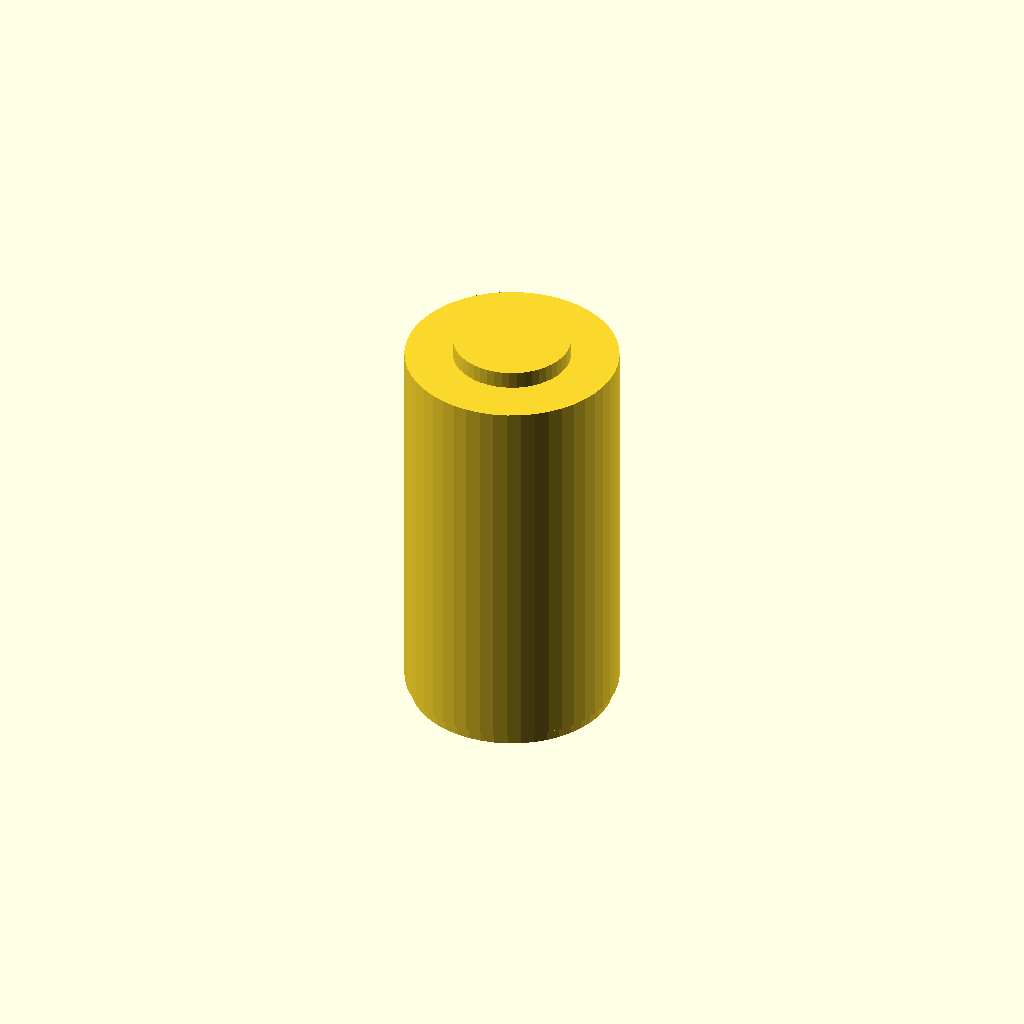
Cell 1: rendered with the file's own defaults.
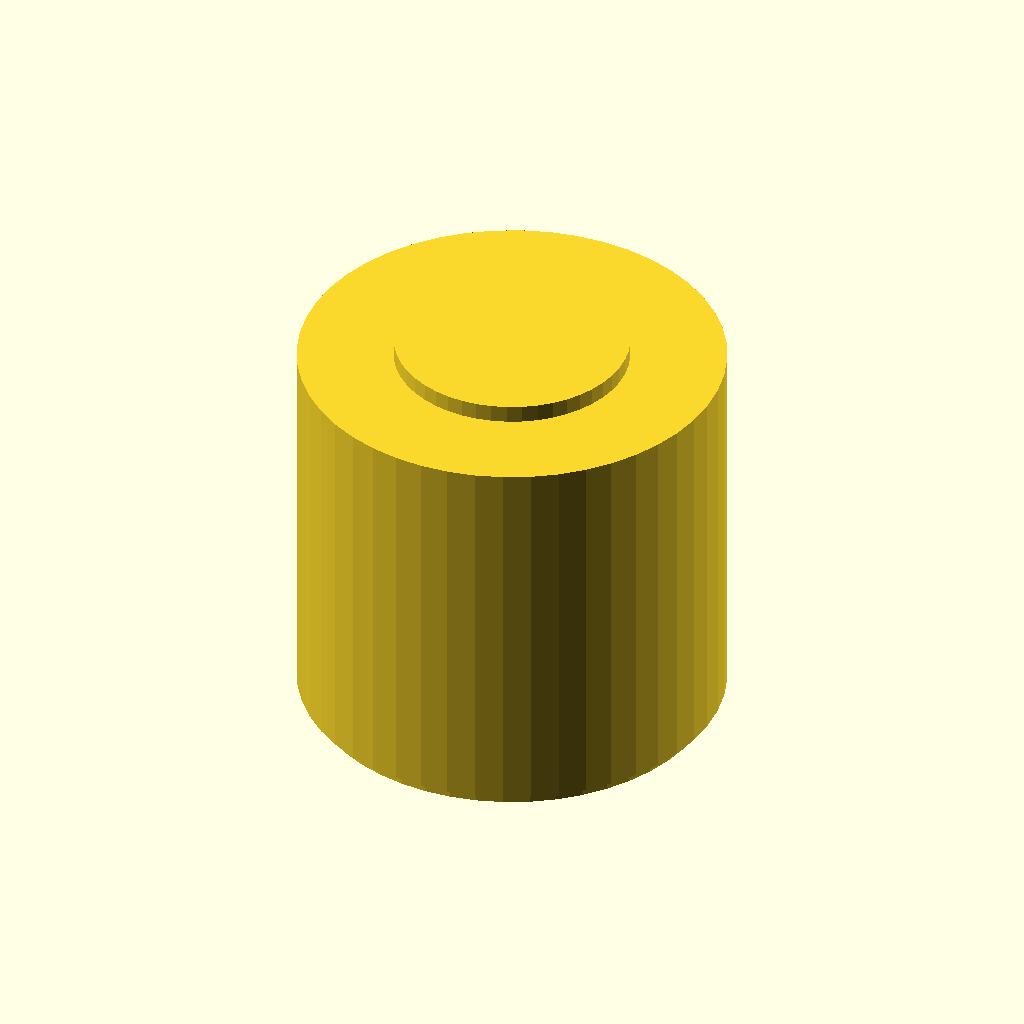
Cell 2: the same model with radius = 16.5.
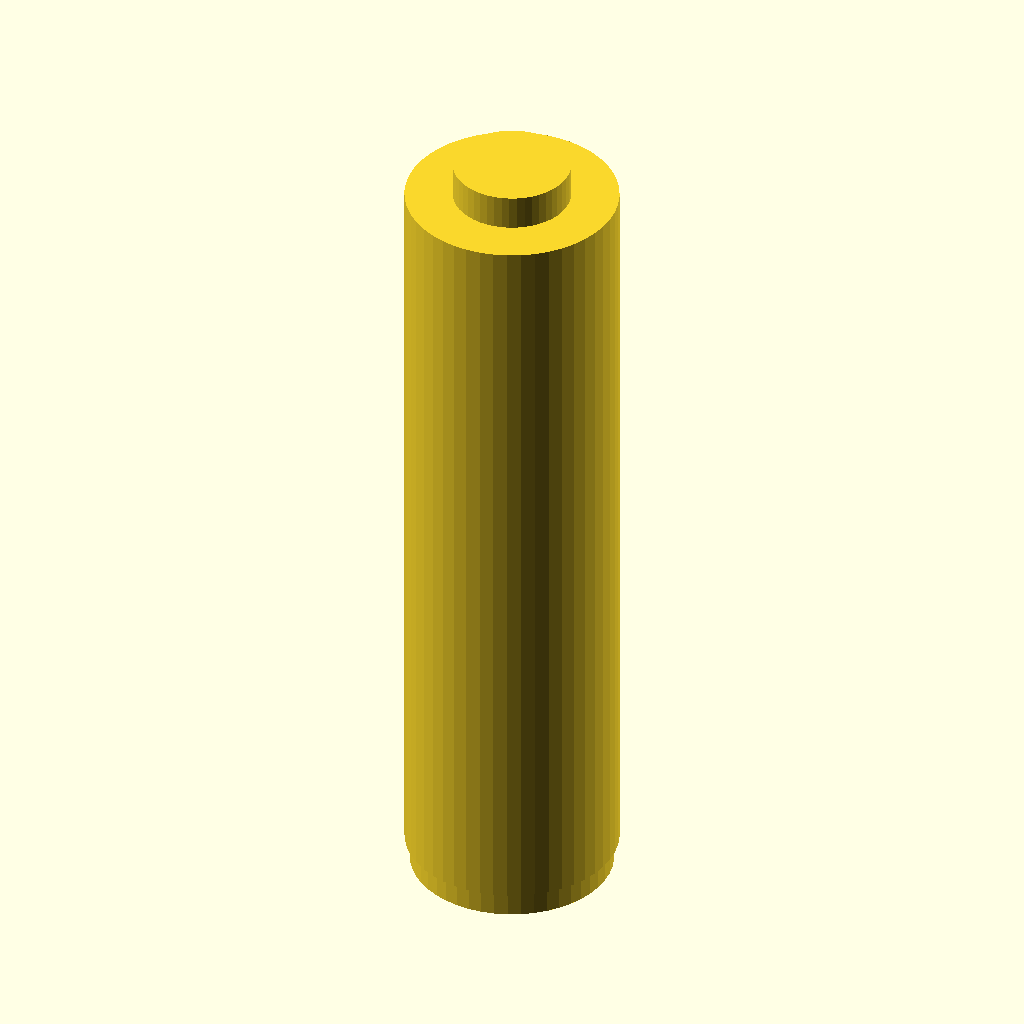
Cell 3 — height set to 68, the other parameters unchanged.
All cells are drawn from one camera (rotation 55°, 0°, 25°, orthographic, colour scheme Cornfield), so only the parameter changes between them.
Source of the model, assets/scad/sat_cell.scad:
// Forge sat_clock — real 16340 cell (Ø16.5 × 34 mm)
// Local Y = length (matches RealPartSpec / sat-pins ±Y terminals)
// openscad -o cell.stl -D 'radius=8.25' -D 'height=34' -D 'fn=48' assets/scad/sat_cell.scad

radius = 8.25;
height = 34;
fn = 48;

union() {
  cylinder(h = height * 0.88, r = radius, center = true, $fn = fn);
  translate([0, 0, height * 0.44])
    cylinder(h = height * 0.08, r = radius * 0.55, center = true, $fn = fn);
  translate([0, 0, -height * 0.44])
    cylinder(h = height * 0.06, r = radius * 0.95, center = true, $fn = fn);
}
Parameter table extracted from the source (name, type, default, range or options):
radius: number, default 8.25
height: number, default 34
fn: number, default 48
